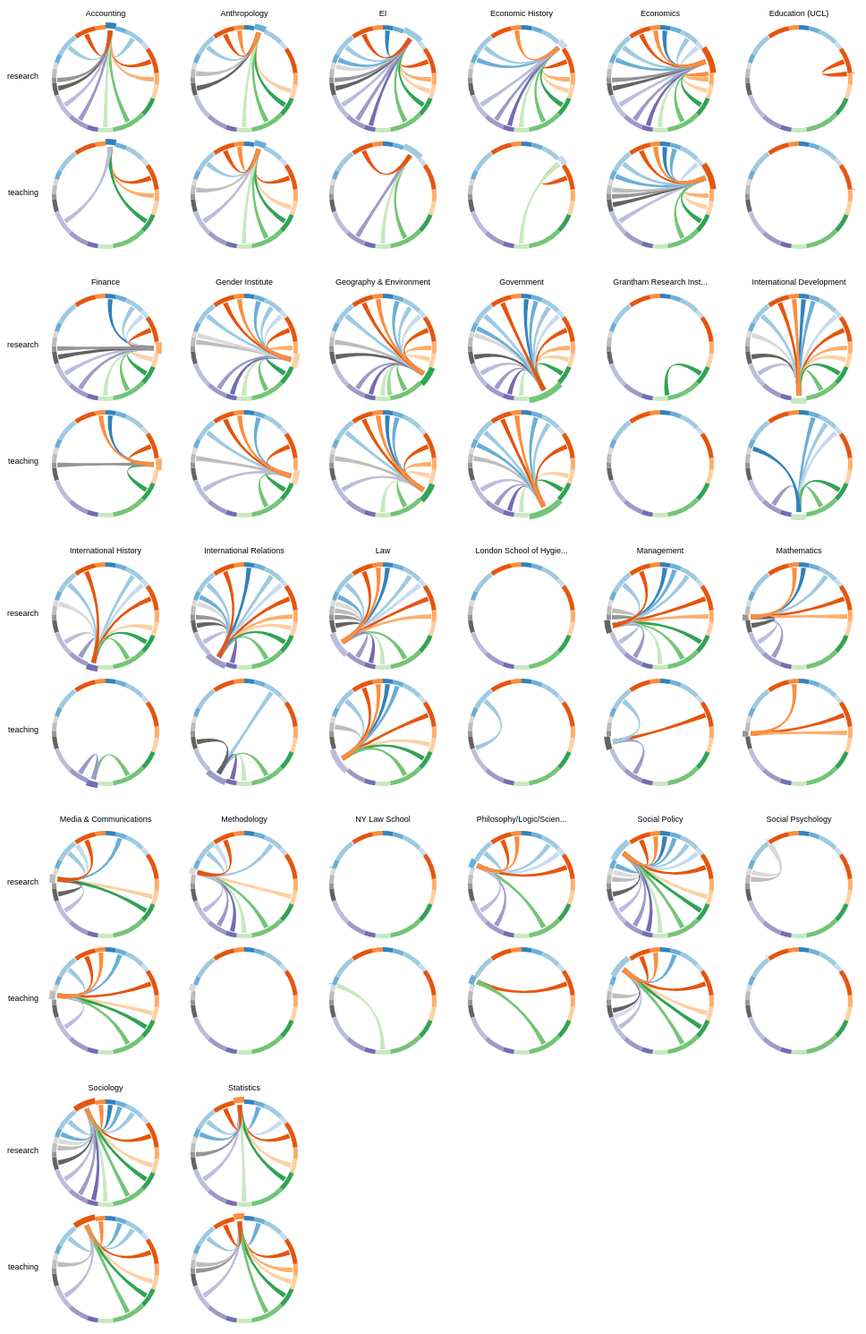
D3 v3 page, settled after 480 driven frames (8 s of simulated time); the page loaded 3 data file(s).


// ── multiples.js
// This file must be pre-processed for Safari, as it uses arrow functions.

"use strict";

function empty_matrix(n) {
  var m = Array(n);
  var i = -1;while (i++ < n) {
    m[i] = Array(n);
    var j = -1;while (j++ < n) {
      m[i][j] = 0.0;
    }
  }
  return m;
}

function trim(d, n) {
  return d.length > n ? d.slice(0, n - 3) + "..." : d;
}

queue().defer(d3.csv, "../data-6.1,6.3.csv").defer(d3.csv, "../data-6.2.csv").defer(d3.csv, "../data-6.4.csv").await(function (err, depts, research, teaching) {
  if (err) {
    throw err;
  }

  // convert data from JSON to javascript types
  research.forEach(function (d) {
    return d.links = +d.links;
  });
  teaching.forEach(function (d) {
    return d.links = +d.links;
  });

  // prepare list of nodes; should be a superset of depts list
  var rd1 = research.map(function (d) {
    return d.department1;
  });
  var rd2 = research.map(function (d) {
    return d.department2;
  });
  var td1 = teaching.map(function (d) {
    return d.department1;
  });
  var td2 = teaching.map(function (d) {
    return d.department2;
  });
  var dept_names = d3.set([].concat(rd1).concat(rd2).concat(td1).concat(td2)).values();
  dept_names.sort();
  var n = dept_names.length;

  var official = depts.map(function (d) {
    return d.department;
  });

  // prepare the matrices

  function populate(xs, m) {
    xs.forEach(function (x) {
      var i = dept_names.indexOf(x.department1);
      var j = dept_names.indexOf(x.department2);
      m[i][j] = m[j][i] = x.links;
    });
    return m;
  }

  var research_matrix = populate(research, empty_matrix(n));
  var teaching_matrix = populate(teaching, empty_matrix(n));

  // prepare layout

  var rows = 6,
      radius = 60,
      r_padding = 0.3,
      h_padding = 35,
      v_padding = 10,
      chord_width = 0.05,
      thickness = 5,
      focus_thickness = 3,
      chord_padding = 1,
      trim_value = 25,
      research_color = "#f16913",
      neutral_color = "gray",
      teaching_color = "#08519c",
      border = { top: 20, right: 0, bottom: 0, left: 50 };

  var research_totals = research_matrix.map(function (d) {
    return d.reduce(function (x, y) {
      return x + y;
    }, 0.0);
  });
  var teaching_totals = teaching_matrix.map(function (d) {
    return d.reduce(function (x, y) {
      return x + y;
    }, 0.0);
  });

  var m = [].concat(research_totals).concat(teaching_totals).reduce(function (x, y) {
    return x + y;
  }, 0.0);
  var k = 2 * Math.PI / m;

  function angle(i) {
    var r = research_totals.slice(0, i).reduce(function (x, y) {
      return x + y;
    }, 0.0);
    var t = teaching_totals.slice(0, i).reduce(function (x, y) {
      return x + y;
    }, 0.0);
    return (r + t) * k;
  }

  function centroid(i) {
    var startAngle = angle(i);
    var endAngle = angle(i + 1);
    var center = (startAngle + endAngle) / 2.0;
    return { startAngle: center - chord_width,
      endAngle: center + chord_width };
  }

  // visualization proper

  var arc = d3.svg.arc().startAngle(function (d, i) {
    return angle(i);
  }).endAngle(function (d, i) {
    return angle(i + 1);
  });

  var chord = d3.svg.chord().radius(radius - thickness - chord_padding).source(function (d) {
    var i = dept_names.indexOf(d.department1);
    return centroid(i);
  }).target(function (d) {
    var i = dept_names.indexOf(d.department2);
    return centroid(i);
  });

  var fill = d3.scale.category20c().domain(d3.range(n));

  var offset = function offset(i) {
    return [radius + (radius * 2.0 + h_padding) * (i % rows), radius + (radius * 2.0 + v_padding * 3) * 2 * Math.floor(i / rows)];
  };

  var svg = d3.select("body").append("svg").attr("width", (radius * 2.0 + h_padding) * rows + border.left + border.right).attr("height", (radius * 2.0 + v_padding * 3) * 2 * (Math.floor(dept_names.length / rows) + 1) + border.top + border.bottom).append("g").attr("transform", "translate(" + border.left + "," + border.top + ")");

  svg.append("g").attr("class", "modes").selectAll("g").data(d3.range(0, Math.floor(dept_names.length / rows) + 1)).enter().append("g").attr("transform", function (d, i) {
    return "translate(0," + (radius + (radius * 2.0 + v_padding * 3) * 2 * i) + ")";
  }).selectAll("text").data(['research', 'teaching']).enter().append("text").attr("class", "label").attr("text-anchor", "end").attr("dx", -15).attr("y", function (d, i) {
    return (radius * 2 + v_padding) * i;
  }).text(function (d) {
    return trim(d, trim_value);
  });

  var pair = svg.selectAll(".pair").data(dept_names).enter().append("g").attr("class", function (d) {
    return "pair " + d;
  }).attr("transform", function (d, i) {
    return "translate(" + offset(i) + ")";
  });

  pair.append("text").attr("class", "label").attr("text-anchor", "middle").attr("dy", -(radius + v_padding)).text(function (d) {
    return trim(d, trim_value);
  });

  var radial = pair.selectAll(".radial").data(function (dept) {
    return ['research', 'teaching'].map(function (mode) {
      return { mode: mode, dept: dept };
    });
  }).enter().append("g").attr("class", function (d) {
    return "radial " + d.mode;
  }).attr("transform", function (d) {
    return "translate(0," + (d.mode === 'research' ? 0.0 : radius * 2.0 + v_padding) + ")";
  });

  radial.append("g").selectAll(".arc").data(function (d) {
    return dept_names.map(function (dn) {
      return { focus: d.dept, dept: dn };
    });
  }).enter().append("path").attr("class", "arc").attr("d", arc.innerRadius(function (d) {
    return radius - thickness + (d.focus === d.dept ? focus_thickness / 2.0 : 0.0);
  }).outerRadius(function (d) {
    return radius + (d.focus === d.dept ? focus_thickness : 0.0);
  })).attr("fill", function (d, i) {
    return fill(i);
  });

  radial.append("g").selectAll(".chord").data(function (d) {
    var i = dept_names.indexOf(d.dept);
    var links = (d.mode === 'teaching' ? teaching_matrix[i] : research_matrix[i]) || [];
    var chords = [];
    links.forEach(function (l, i) {
      if (l > 0) {
        chords.push({ department1: d.dept, department2: dept_names[i], links: l });
      }
    });
    return chords;
  }).enter().append("path").attr("class", "chord").attr("d", chord).attr("fill", function (d) {
    return fill(dept_names.indexOf(d.department2));
  }).append("title").text(function (d) {
    return d.department2 + ": " + d.links;
  });
});


### data: ../data-6.4.csv
department1, department2, links
Accounting, Economics, 1
Accounting, Finance, 3
Accounting, Finance, 1
Accounting, Geography & Environment, 1
Accounting, Law, 1
Anthropology, Economics, 1
Anthropology, Gender Institute, 1
Anthropology, Geography & Environment, 1
Anthropology, Government, 1
Anthropology, International Development, 2
Anthropology, Law, 2
Anthropology, Law, 1
Anthropology, Media & Communications, 1
Anthropology, Social Policy, 1
Anthropology, Sociology, 1
Anthropology, Statistics, 1
EI, Government, 1
EI, International Development, 1
EI, International Relations, 1
EI, Sociology, 1
Economic History, Economics, 2
Economic History, International Development, 1
Economics, Finance, 1
Economics, Gender Institute, 1
Economics, Geography & Environment, 2
Economics, Geography & Environment, 1
Economics, Government, 2
Economics, Government, 1
Economics, Law, 1
Economics, Management, 1
Economics, Mathematics, 2
Economics, Media & Communications, 1
Economics, Philosophy/Logic/Scientific Method, 2
Economics, Philosophy/Logic/Scientific Method, 1
Economics, Social Policy, 1
Economics, Sociology, 1
Economics, Statistics, 1
Finance, Geography & Environment, 1
Finance, Mathematics, 1
Finance, Statistics, 1
Gender Institute, Geography & Environment, 1
Gender Institute, Government, 1
Gender Institute, Law, 1
Gender Institute, Media & Communications, 1
Gender Institute, Social Policy, 1
Gender Institute, Sociology, 1
Gender Institute, Statistics, 1
Geography & Environment, Government, 1
Geography & Environment, International Development, 1
Geography & Environment, Law, 1
Geography & Environment, Media & Communications, 1
Geography & Environment, Social Policy, 1
Geography & Environment, Sociology, 1
Geography & Environment, Statistics, 1
Government, International Development, 1
Government, International History, 2
Government, International Relations, 2
Government, International Relations, 1
Government, Law, 1
Government, Media & Communications, 1
... 21 more rows

### data: ../data-6.2.csv
department1, department2, links
Accounting, EI, 1
Accounting, Economics, 1
Accounting, Finance, 3
Accounting, Government, 2
Accounting, International Development, 1
Accounting, International Relations, 1
Accounting, Law, 3
Accounting, Management, 5
Accounting, Mathematics, 1
Accounting, Social Policy, 1
Accounting, Sociology, 1
Anthropology, Gender Institute, 2
Anthropology, Geography & Environment, 2
Anthropology, Government, 2
Anthropology, International Development, 2
Anthropology, Management, 1
Anthropology, Media & Communications, 1
Anthropology, Social Policy, 2
Anthropology, Sociology, 2
Anthropology, Statistics, 1
EI, Economics, 1
EI, Finance, 2
EI, Gender Institute, 1
EI, Geography & Environment, 2
EI, Government, 8
EI, International History, 3
EI, International Relations, 8
EI, Law, 4
EI, Management, 2
EI, Mathematics, 1
EI, Methodology, 1
EI, Philosophy/Logic/Scientific Method, 2
EI, Social Policy, 3
EI, Sociology, 3
Economic History, Economics, 2
Economic History, Finance, 1
Economic History, Gender Institute, 1
Economic History, Geography & Environment, 1
Economic History, Government, 2
Economic History, International Development, 1
Economic History, International History, 1
Economic History, International Relations, 1
Economic History, Law, 1
Economic History, Philosophy/Logic/Scientific Method, 2
Economic History, Social Policy, 3
Economic History, Statistics, 1
Economics, Education (UCL), 2
Economics, Finance, 4
Economics, Gender Institute, 2
Economics, Geography & Environment, 8
Economics, Government, 6
Economics, International Development, 1
Economics, International History, 1
Economics, International Relations, 2
Economics, Law, 4
Economics, Management, 2
Economics, Mathematics, 1
Economics, Philosophy/Logic/Scientific Method, 2
Economics, Social Policy, 4
Economics, Sociology, 1
... 81 more rows

### data: ../data-6.1,6.3.csv
department, faculty, research_links, teaching_links
Accounting, 28, 20, 7.0
Anthropology, 28, 15, 13.0
Economic History, 26, 17, 3.0
Economics, 71, 45, 27.0
Education (UCL), -, 2, 
European Institute, 32, 41, 7.0
Finance, 27, 21, 11.0
Gender Institute, 13, 24, 10.0
Geography & Environment, 40, 33, 15.0
Government, 62, 66, 27.0
Grantham Research Institute of Climate C…, -, 1, 
International Development, 33, 27, 8.0
International History, 37, 21, 5.0
International Relations, 40, 41, 11.0
Law, 70, 49, 13.0
Management, 72, 27, 3.0
Mathematics, 27, 8, 7.0
Media & Communications, 20, 10, 10.0
Methodology, 15, 15, 0.0
Philosophy, Logic and Scientific Method, 20, 16, 5.0
Social Policy, 52, 43, 14.0
Social Psychology, 17, 3, 0.0
Sociology, 37, 40, 12.0
Statistics, 21, 11, 14.0